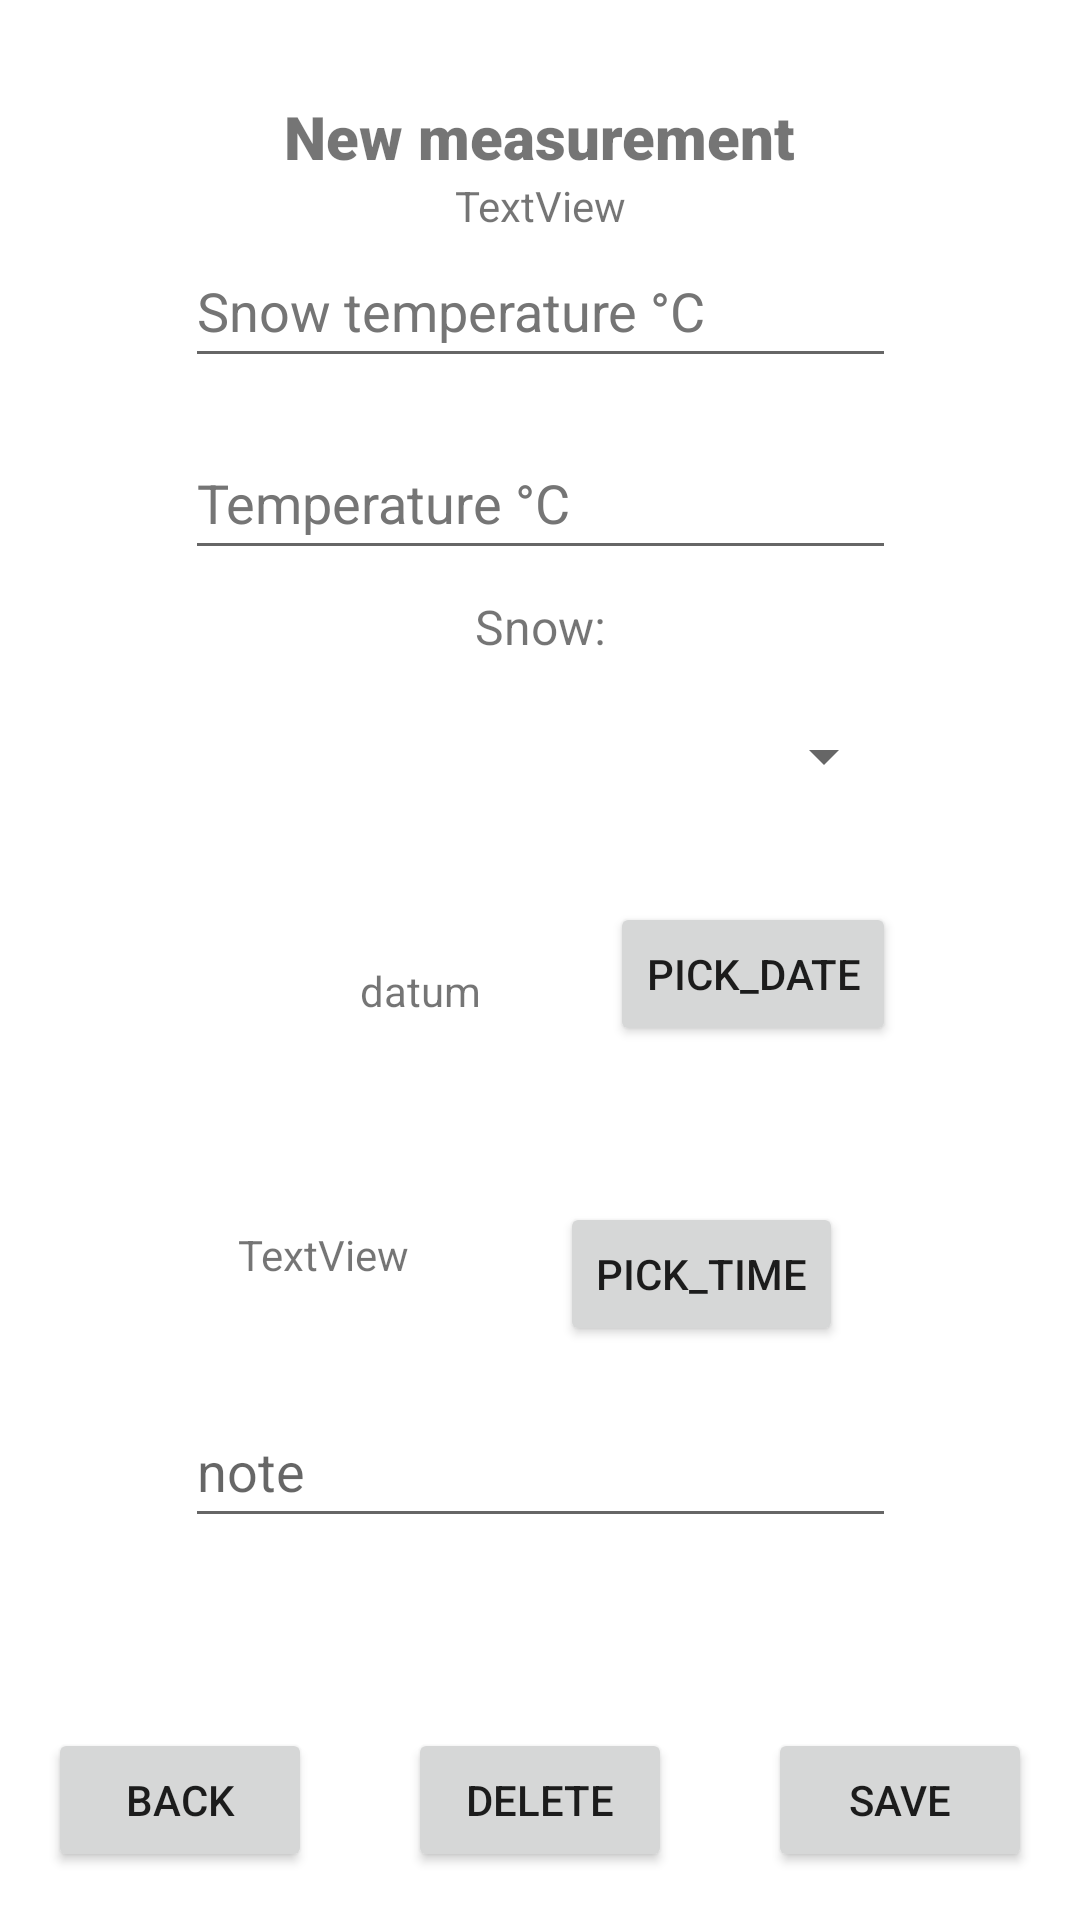

Reconstruct the res/layout file that produces this screen, plus the resources it refers to.
<!-- AndroidManifest.xml: application theme Theme.SkiTesting -->
<!-- res/layout/fragment_measurement_update.xml -->
<?xml version="1.0" encoding="utf-8"?>
<androidx.constraintlayout.widget.ConstraintLayout xmlns:android="http://schemas.android.com/apk/res/android"
    xmlns:app="http://schemas.android.com/apk/res-auto"
    xmlns:tools="http://schemas.android.com/tools"
    android:layout_width="match_parent"
    android:layout_height="match_parent"
    tools:context=".fragments.measurement.MeasurementUpdateFragment">

    <ScrollView
        android:id="@+id/ScrollView01"
        android:layout_width="0dp"
        android:layout_height="100dp"
        android:layout_marginTop="16dp"
        app:layout_constraintEnd_toEndOf="@+id/umf_snowSpinner"
        app:layout_constraintStart_toStartOf="@+id/umf_snowSpinner"
        app:layout_constraintTop_toBottomOf="@+id/umf_btnTimePicker">

        <EditText
            android:id="@+id/umf_note"
            android:layout_width="match_parent"
            android:layout_height="match_parent"
            android:hint="@string/mfNoteHint"
            android:inputType="text|textMultiLine"
            android:minWidth="32dp"
            android:minHeight="48dp"
            app:layout_constraintStart_toStartOf="@+id/umf_btnTimePicker" />
    </ScrollView>

    <Button
        android:id="@+id/umf_btnTimePicker"
        android:layout_width="wrap_content"
        android:layout_height="wrap_content"
        android:layout_marginStart="33dp"
        android:layout_marginTop="124dp"
        android:onClick="showTimePickerDialog"
        android:text="pick_time"
        app:layout_constraintEnd_toEndOf="@+id/umf_snowSpinner"
        app:layout_constraintStart_toEndOf="@+id/umf_twTime"
        app:layout_constraintTop_toBottomOf="@+id/umf_snowSpinner" />

    <Button
        android:id="@+id/umf_btnSave"
        android:layout_width="wrap_content"
        android:layout_height="wrap_content"
        android:layout_marginEnd="16dp"
        android:layout_marginBottom="16dp"
        android:text="@string/btn_save"
        app:layout_constraintBottom_toBottomOf="parent"
        app:layout_constraintEnd_toEndOf="parent" />

    <Button
        android:id="@+id/umf_btnBack"
        android:layout_width="wrap_content"
        android:layout_height="wrap_content"
        android:layout_marginStart="16dp"
        android:layout_marginBottom="16dp"
        android:text="@string/btn_back"
        app:layout_constraintBottom_toBottomOf="parent"
        app:layout_constraintStart_toStartOf="parent" />

    <EditText
        android:id="@+id/umf_snowTemperature"
        android:layout_width="0dp"
        android:layout_height="wrap_content"
        android:autofillHints="@string/snow_temperature"
        android:ems="10"
        android:hint="@string/snow_temperature"
        android:inputType="numberDecimal"
        android:minHeight="48dp"
        android:textColorHint="#757575"
        app:layout_constraintEnd_toEndOf="@+id/umf_temperature"
        app:layout_constraintHorizontal_bias="0.482"
        app:layout_constraintStart_toStartOf="@+id/umf_temperature"
        app:layout_constraintTop_toBottomOf="@+id/testType" />

    <TextView
        android:id="@+id/umf_textView2"
        android:layout_width="wrap_content"
        android:layout_height="wrap_content"
        android:layout_marginTop="8dp"
        android:text="@string/snow"
        android:textSize="16sp"
        app:layout_constraintEnd_toEndOf="parent"
        app:layout_constraintStart_toStartOf="parent"
        app:layout_constraintTop_toBottomOf="@+id/umf_temperature" />

    <Spinner
        android:id="@+id/umf_snowSpinner"
        android:layout_width="237dp"
        android:layout_height="49dp"
        android:layout_marginTop="8dp"
        android:contentDescription="@string/snow"
        app:layout_constraintEnd_toEndOf="parent"
        app:layout_constraintStart_toStartOf="parent"
        app:layout_constraintTop_toBottomOf="@+id/umf_textView2" />

    <EditText
        android:id="@+id/umf_temperature"
        android:layout_width="0dp"
        android:layout_height="wrap_content"
        android:layout_marginTop="16dp"
        android:autofillHints="@string/temperature"
        android:ems="10"
        android:hint="@string/temperature"
        android:inputType="numberDecimal"
        android:minHeight="48dp"
        android:textColorHint="#757575"
        app:layout_constraintEnd_toEndOf="@+id/umf_snowSpinner"
        app:layout_constraintHorizontal_bias="0.497"
        app:layout_constraintStart_toStartOf="@+id/umf_snowSpinner"
        app:layout_constraintTop_toBottomOf="@+id/umf_snowTemperature" />

    <TextView
        android:id="@+id/umf_textView1"
        android:layout_width="wrap_content"
        android:layout_height="wrap_content"
        android:layout_marginTop="32dp"
        android:fontFamily="sans-serif-black"
        android:text="@string/new_measurement"
        android:textSize="20sp"
        app:layout_constraintEnd_toEndOf="parent"
        app:layout_constraintStart_toStartOf="parent"
        app:layout_constraintTop_toTopOf="parent" />

    <Button
        android:id="@+id/umf_btnDatePicker"
        android:layout_width="wrap_content"
        android:layout_height="wrap_content"
        android:layout_marginTop="24dp"
        android:onClick="showTimePickerDialog"
        android:text="pick_date"
        app:layout_constraintEnd_toEndOf="@+id/umf_snowSpinner"
        app:layout_constraintTop_toBottomOf="@+id/umf_snowSpinner" />

    <TextView
        android:id="@+id/umf_twDate"
        android:layout_width="wrap_content"
        android:layout_height="wrap_content"
        android:layout_marginStart="120dp"
        android:layout_marginTop="44dp"
        android:text="datum"
        app:layout_constraintStart_toStartOf="parent"
        app:layout_constraintTop_toBottomOf="@+id/umf_snowSpinner" />


    <TextView
        android:id="@+id/umf_twTime"
        android:layout_width="wrap_content"
        android:layout_height="wrap_content"
        android:layout_marginTop="88dp"
        android:text="TextView"
        app:layout_constraintEnd_toStartOf="@+id/umf_btnTimePicker"
        app:layout_constraintStart_toStartOf="@+id/umf_snowSpinner"
        app:layout_constraintTop_toTopOf="@+id/umf_twDate" />

    <Button
        android:id="@+id/umf_btn_delete"
        android:layout_width="wrap_content"
        android:layout_height="wrap_content"
        android:layout_marginBottom="16dp"
        android:text="@string/delete"
        app:layout_constraintBottom_toBottomOf="parent"
        app:layout_constraintEnd_toStartOf="@+id/umf_btnSave"
        app:layout_constraintStart_toEndOf="@+id/umf_btnBack" />

    <TextView
        android:id="@+id/testType"
        android:layout_width="wrap_content"
        android:layout_height="wrap_content"
        android:layout_marginTop="27dp"
        android:text="TextView"
        app:layout_constraintEnd_toEndOf="parent"
        app:layout_constraintStart_toStartOf="parent"
        app:layout_constraintTop_toTopOf="@+id/umf_textView1" />


</androidx.constraintlayout.widget.ConstraintLayout>
<!-- resources referenced by this layout -->
<resources>
  <string name="btn_back">Back</string>
  <string name="btn_save">Save</string>
  <string name="delete">Delete</string>
  <string name="mfNoteHint">note</string>
  <string name="new_measurement">New measurement</string>
  <string name="snow">Snow: </string>
  <string name="snow_temperature">Snow temperature °C</string>
  <string name="temperature">Temperature °C</string>
  <style name="Theme.SkiTesting" parent="Theme.MaterialComponents.DayNight.DarkActionBar">
          
          <item name="colorPrimary">@color/purple_500</item>
          <item name="colorPrimaryVariant">@color/purple_700</item>
          <item name="colorOnPrimary">@color/white</item>
          
          <item name="colorSecondary">@color/teal_200</item>
          <item name="colorSecondaryVariant">@color/teal_700</item>
          <item name="colorOnSecondary">@color/black</item>
          
          <item name="android:statusBarColor" tools:targetApi="l">?attr/colorPrimaryVariant</item>
          
      </style>
  <color name="purple_500">#FF6200EE</color>
  <color name="purple_700">#FF3700B3</color>
  <color name="white">#FFFFFFFF</color>
  <color name="teal_200">#FF03DAC5</color>
  <color name="teal_700">#FF018786</color>
  <color name="black">#FF000000</color>
</resources>
